Image classification data set "TrainAI" (phuochoa6724-lgtm/Driver-Drowsiness on GitHub). Class labels (4): down, front, left, right.

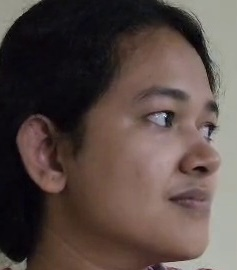
Label: right

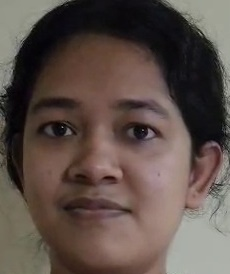
Label: front

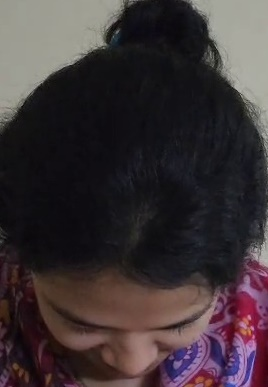
Label: down

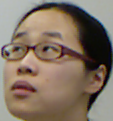
Label: left

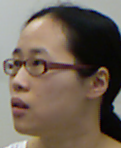
Label: left

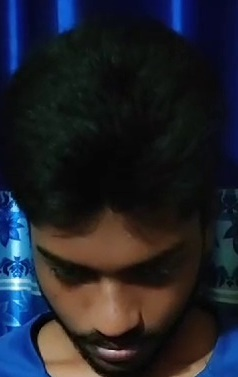
Label: down
